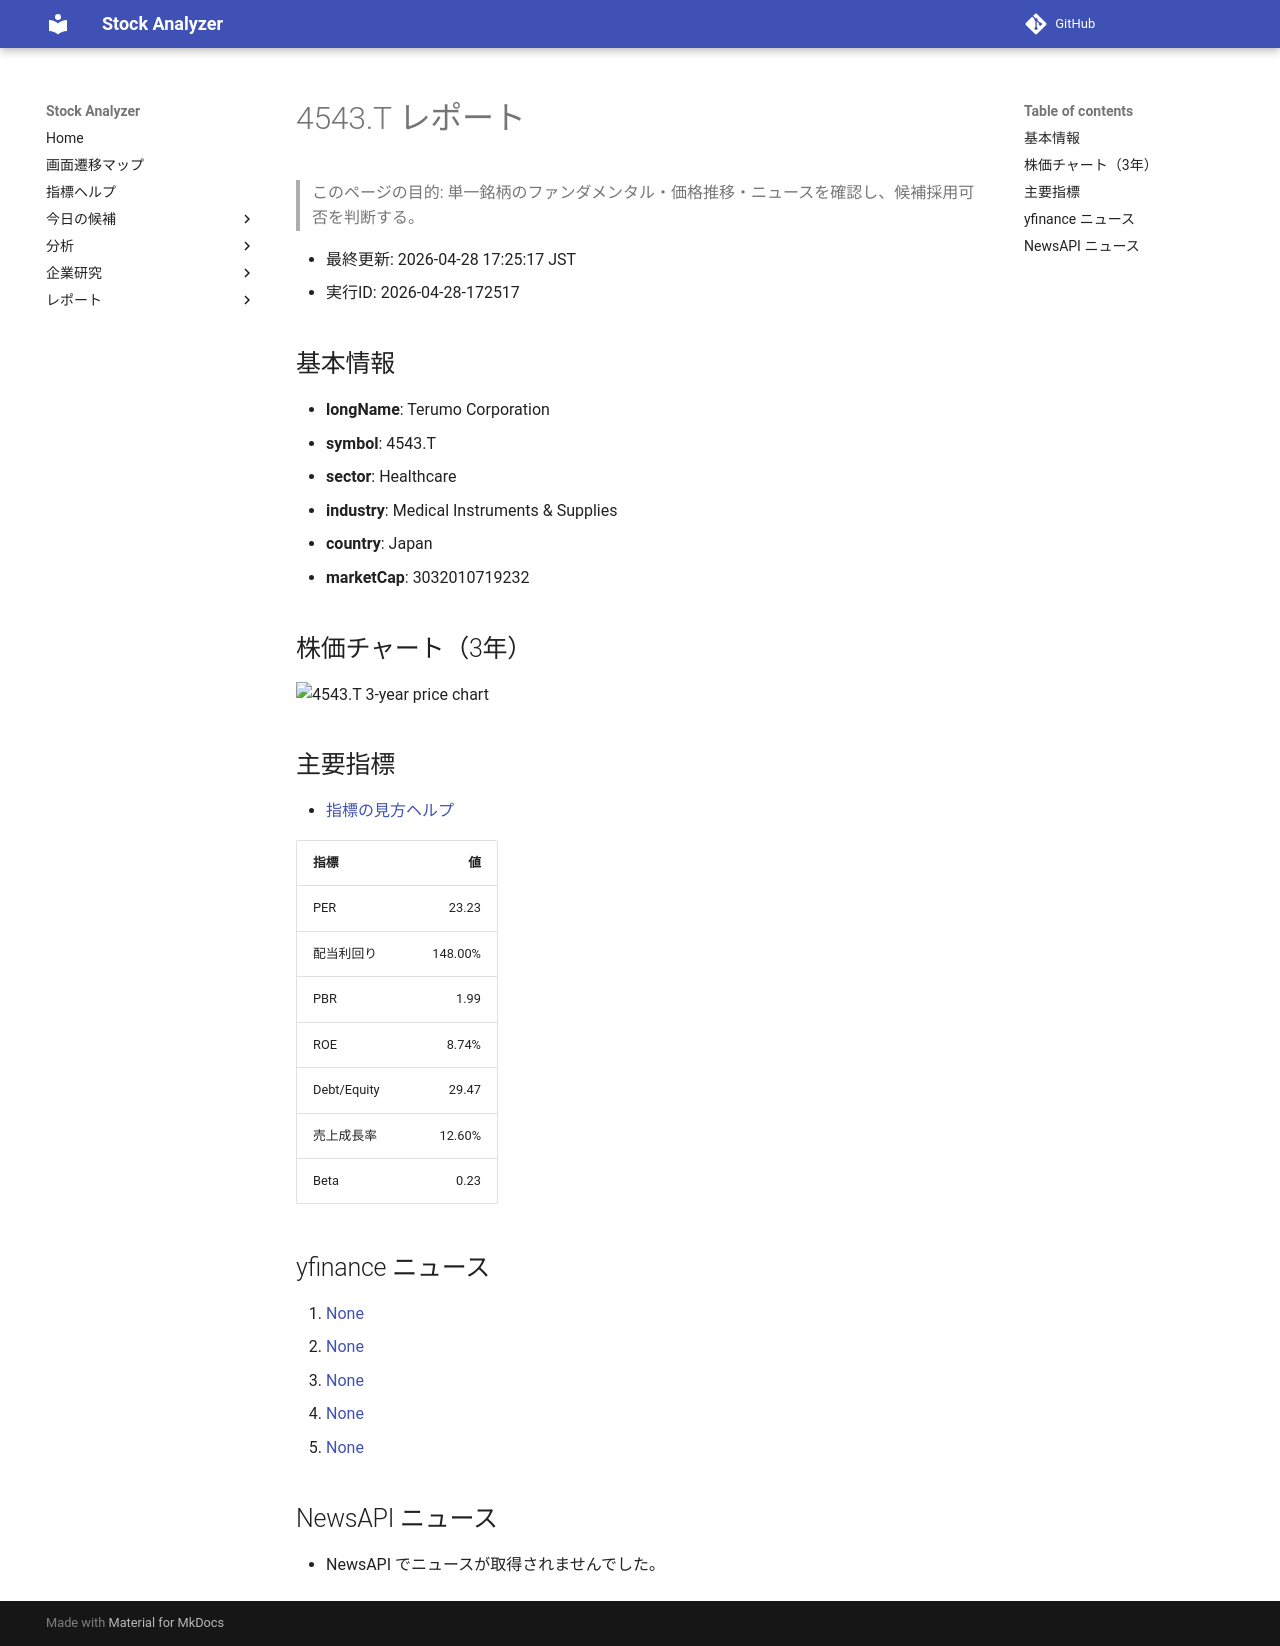

repository: Yumi-note/Making-APP · page: reports/2026-04-28/172517/4543_T/index.html · generator: mkdocs

# 4543.T レポート

> このページの目的: 単一銘柄のファンダメンタル・価格推移・ニュースを確認し、候補採用可否を判断する。

- 最終更新: 2026-04-28 17:25:17 JST
- 実行ID: 2026-04-28-172517

## 基本情報

- **longName**: Terumo Corporation
- **symbol**: 4543.T
- **sector**: Healthcare
- **industry**: Medical Instruments & Supplies
- **country**: Japan
- **marketCap**: 3032010719232

## 株価チャート（3年）

![4543.T 3-year price chart](4543_T_3y.png)

## 主要指標

- [指標の見方ヘルプ](../../../../indicators.md)

| 指標 | 値 |
|---|---:|
| PER | 23.23 |
| 配当利回り | 148.00% |
| PBR | 1.99 |
| ROE | 8.74% |
| Debt/Equity | 29.47 |
| 売上成長率 | 12.60% |
| Beta | 0.23 |

## yfinance ニュース

1. [None](None)
2. [None](None)
3. [None](None)
4. [None](None)
5. [None](None)

## NewsAPI ニュース

- NewsAPI でニュースが取得されませんでした。
